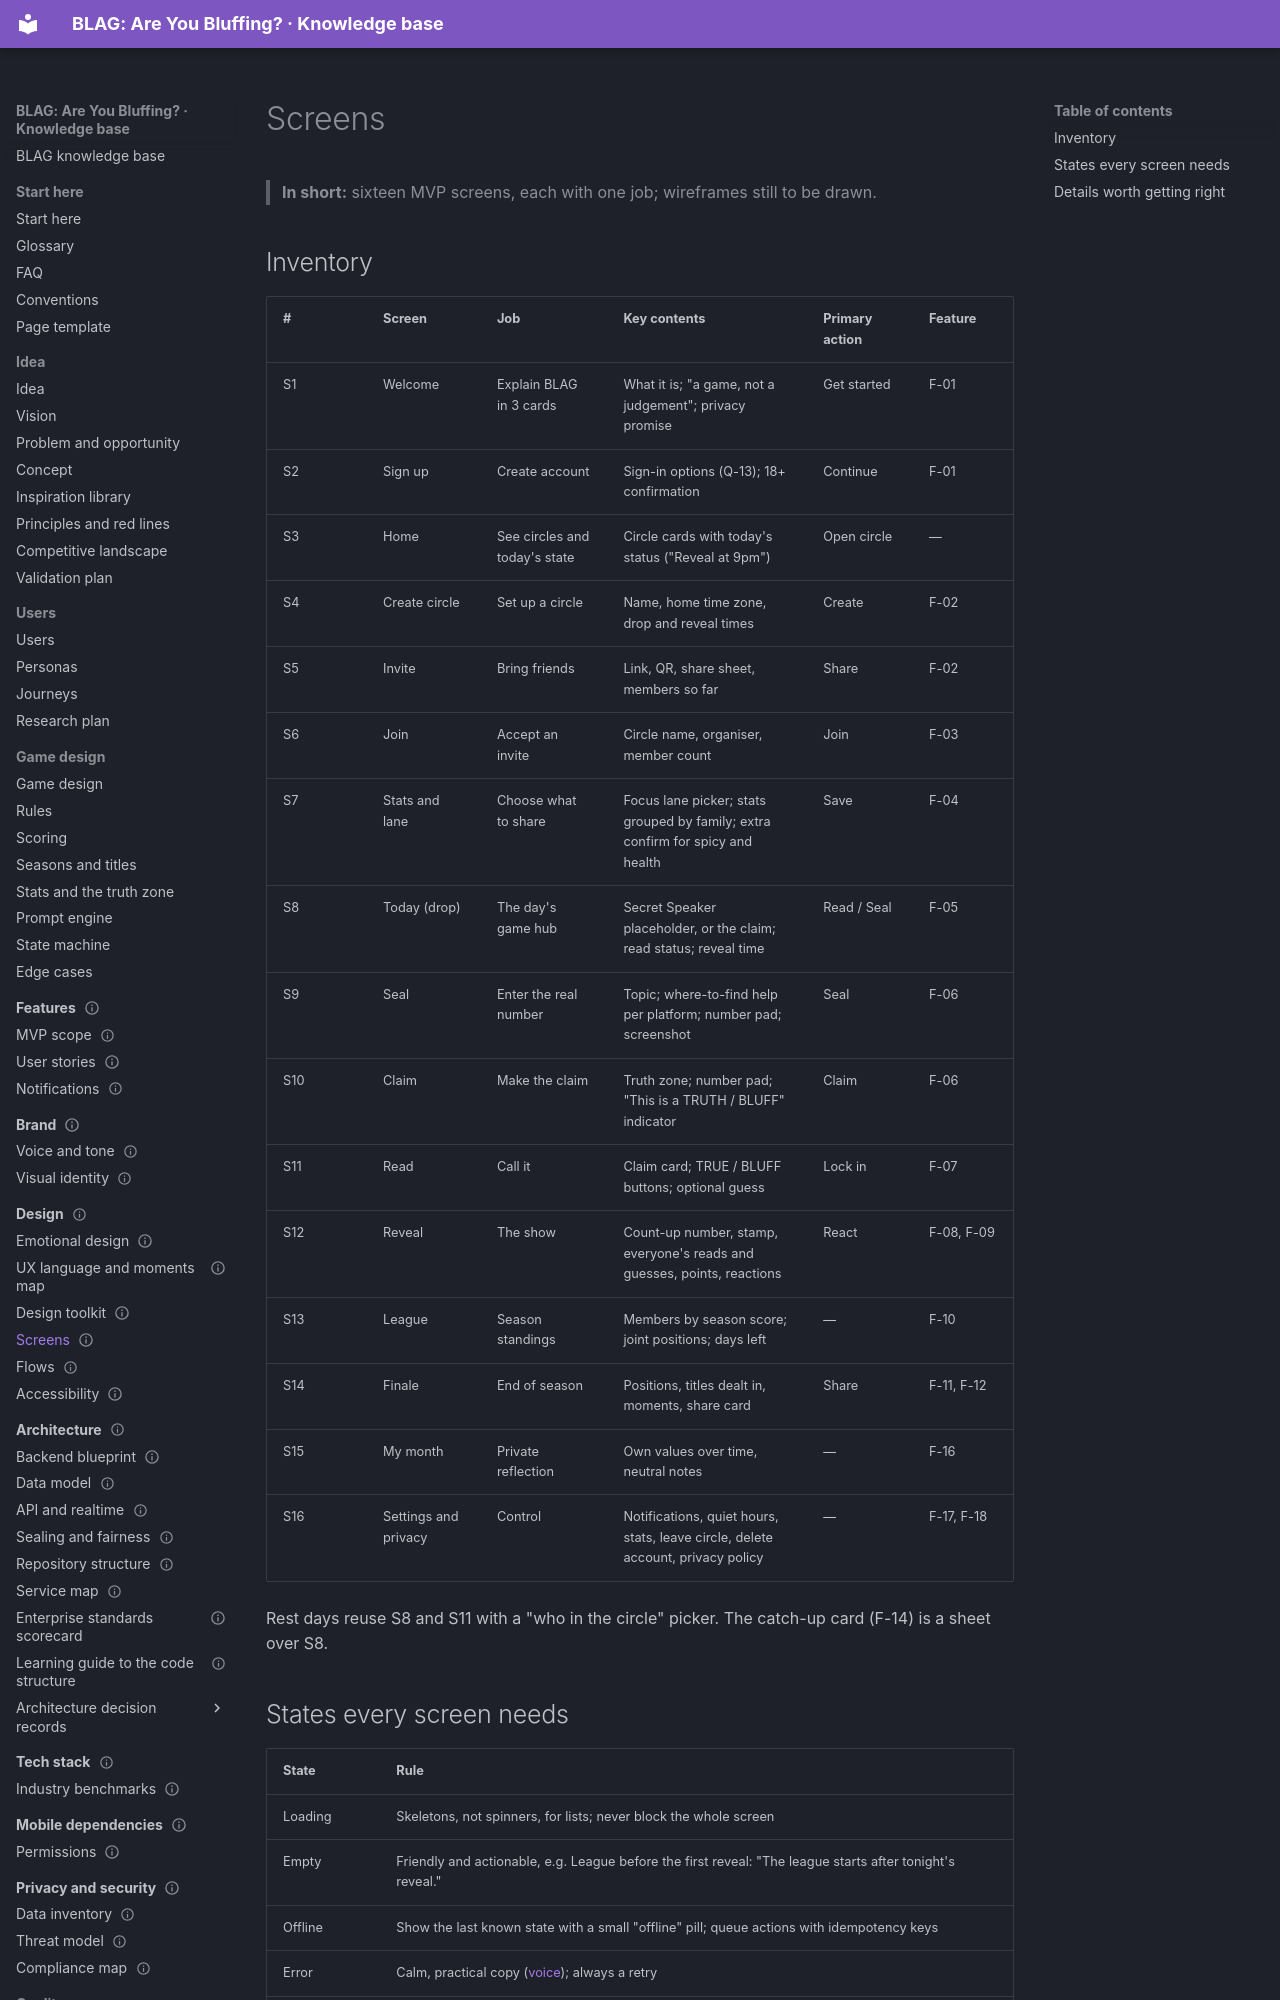

repository: VIsHnu1762/blag · page: 06-design/screens/index.html · generator: mkdocs

---
id: design.screens
title: Screens
section: 06-design
status: draft
summary: "Inventory of the 16 MVP screens: purpose, key contents, primary action, and the empty, loading and error states each needs."
order: 2
last_updated: 2026-11-04
audience: [design, developers, agents]
related: [design.flows, registers.features, users.journeys]
---

# Screens

> **In short:** sixteen MVP screens, each with one job; wireframes still to be drawn.

## Inventory

| # | Screen | Job | Key contents | Primary action | Feature |
|---|---|---|---|---|---|
| S1 | Welcome | Explain BLAG in 3 cards | What it is; "a game, not a judgement"; privacy promise | Get started | F-01 |
| S2 | Sign up | Create account | Sign-in options (Q-13); 18+ confirmation | Continue | F-01 |
| S3 | Home | See circles and today's state | Circle cards with today's status ("Reveal at 9pm") | Open circle | — |
| S4 | Create circle | Set up a circle | Name, home time zone, drop and reveal times | Create | F-02 |
| S5 | Invite | Bring friends | Link, QR, share sheet, members so far | Share | F-02 |
| S6 | Join | Accept an invite | Circle name, organiser, member count | Join | F-03 |
| S7 | Stats and lane | Choose what to share | Focus lane picker; stats grouped by family; extra confirm for spicy and health | Save | F-04 |
| S8 | Today (drop) | The day's game hub | Secret Speaker placeholder, or the claim; read status; reveal time | Read / Seal | F-05 |
| S9 | Seal | Enter the real number | Topic; where-to-find help per platform; number pad; screenshot | Seal | F-06 |
| S10 | Claim | Make the claim | Truth zone; number pad; "This is a TRUTH / BLUFF" indicator | Claim | F-06 |
| S11 | Read | Call it | Claim card; TRUE / BLUFF buttons; optional guess | Lock in | F-07 |
| S12 | Reveal | The show | Count-up number, stamp, everyone's reads and guesses, points, reactions | React | F-08, F-09 |
| S13 | League | Season standings | Members by season score; joint positions; days left | — | F-10 |
| S14 | Finale | End of season | Positions, titles dealt in, moments, share card | Share | F-11, F-12 |
| S15 | My month | Private reflection | Own values over time, neutral notes | — | F-16 |
| S16 | Settings and privacy | Control | Notifications, quiet hours, stats, leave circle, delete account, privacy policy | — | F-17, F-18 |

Rest days reuse S8 and S11 with a "who in the circle" picker. The catch-up card
(F-14) is a sheet over S8.
